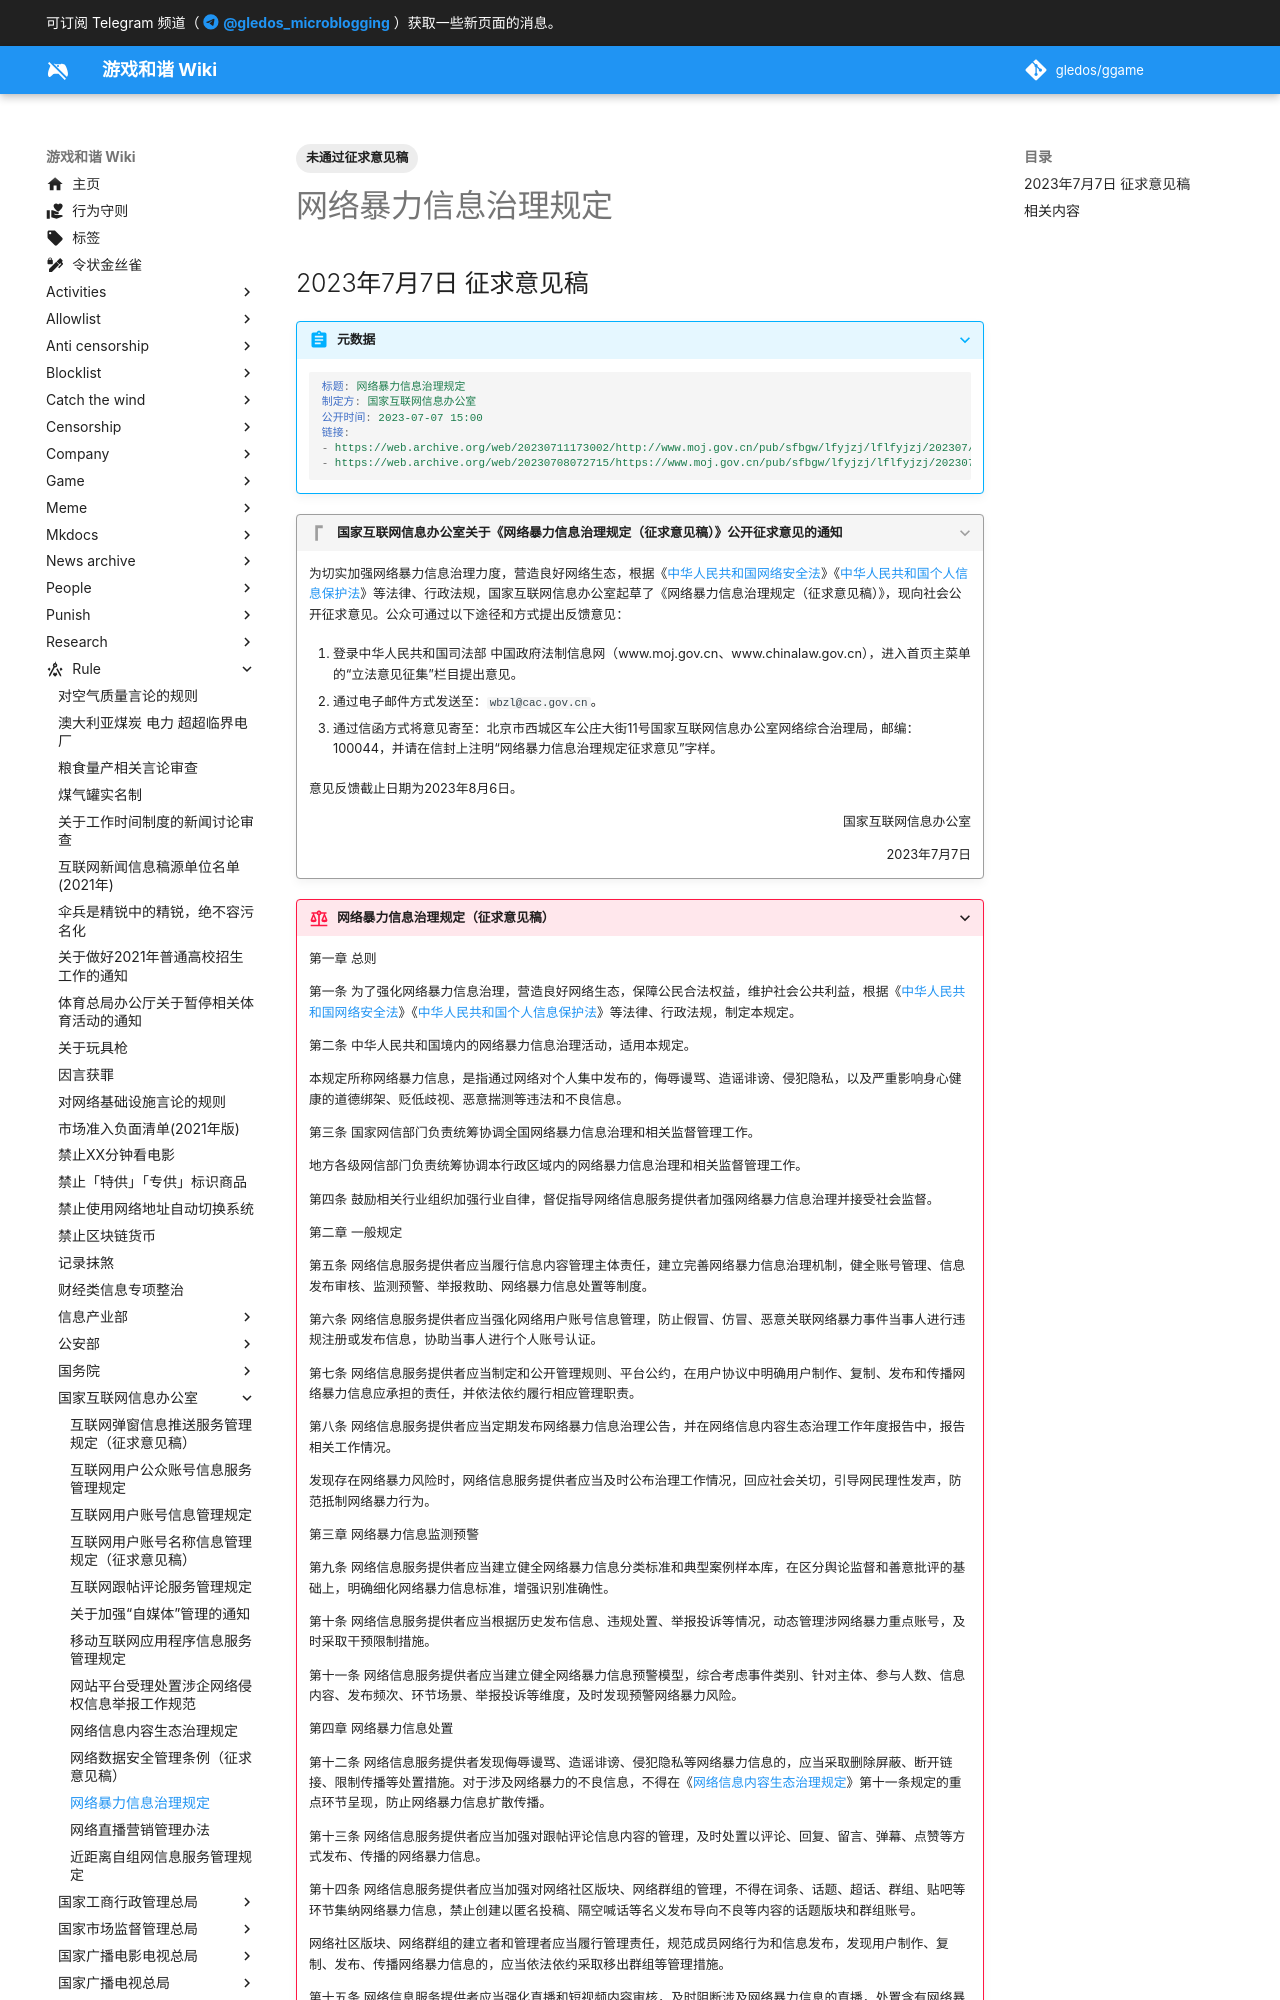

repository: gledos/ggame · page: rule/国家互联网信息办公室/网络暴力信息治理规定.html · generator: mkdocs

---
title: 网络暴力信息治理规定
search:
  exclude: true
description:
published: true
date: "2023-07-08T15:28:33"
tags:
- 未通过征求意见稿
editor: markdown
dateCreated: "2023-07-08T15:28:33"
---

## 2023年7月7日 征求意见稿

> [!abstract]+ 元数据
>
> ```yaml
> 标题: 网络暴力信息治理规定
> 制定方: 国家互联网信息办公室
> 公开时间: 2023-07-07 15:00
> 链接:
> - https://web.archive.org/web/20230711173002/http://www.moj.gov.cn/pub/sfbgw/lfyjzj/lflfyjzj/202307/t20230707_482196.html
> - https://web.archive.org/web/20230708072715/https://www.moj.gov.cn/pub/sfbgw/lfyjzj/lflfyjzj/202307/W020230707481747920095.doc
> ```

> [!quote]+ 国家互联网信息办公室关于《网络暴力信息治理规定（征求意见稿）》公开征求意见的通知
>
> 为切实加强网络暴力信息治理力度，营造良好网络生态，根据《[中华人民共和国网络安全法](/rule/普通法律/中华人民共和国网络安全法.md)》《[中华人民共和国个人信息保护法](/rule/普通法律/中华人民共和国个人信息保护法.md)》等法律、行政法规，国家互联网信息办公室起草了《网络暴力信息治理规定（征求意见稿）》，现向社会公开征求意见。公众可通过以下途径和方式提出反馈意见：
>
> 1.  登录中华人民共和国司法部 中国政府法制信息网（www.moj.gov.cn、www.chinalaw.gov.cn），进入首页主菜单的“立法意见征集”栏目提出意见。
>
> 2.  通过电子邮件方式发送至：`wbzl@cac.gov.cn`。
>
> 3.  通过信函方式将意见寄至：北京市西城区车公庄大街11号国家互联网信息办公室网络综合治理局，邮编：100044，并请在信封上注明“网络暴力信息治理规定征求意见”字样。
>
> 意见反馈截止日期为2023年8月6日。
>
> 国家互联网信息办公室
> {: align=right }
>
> 2023年7月7日
> {: align=right }
